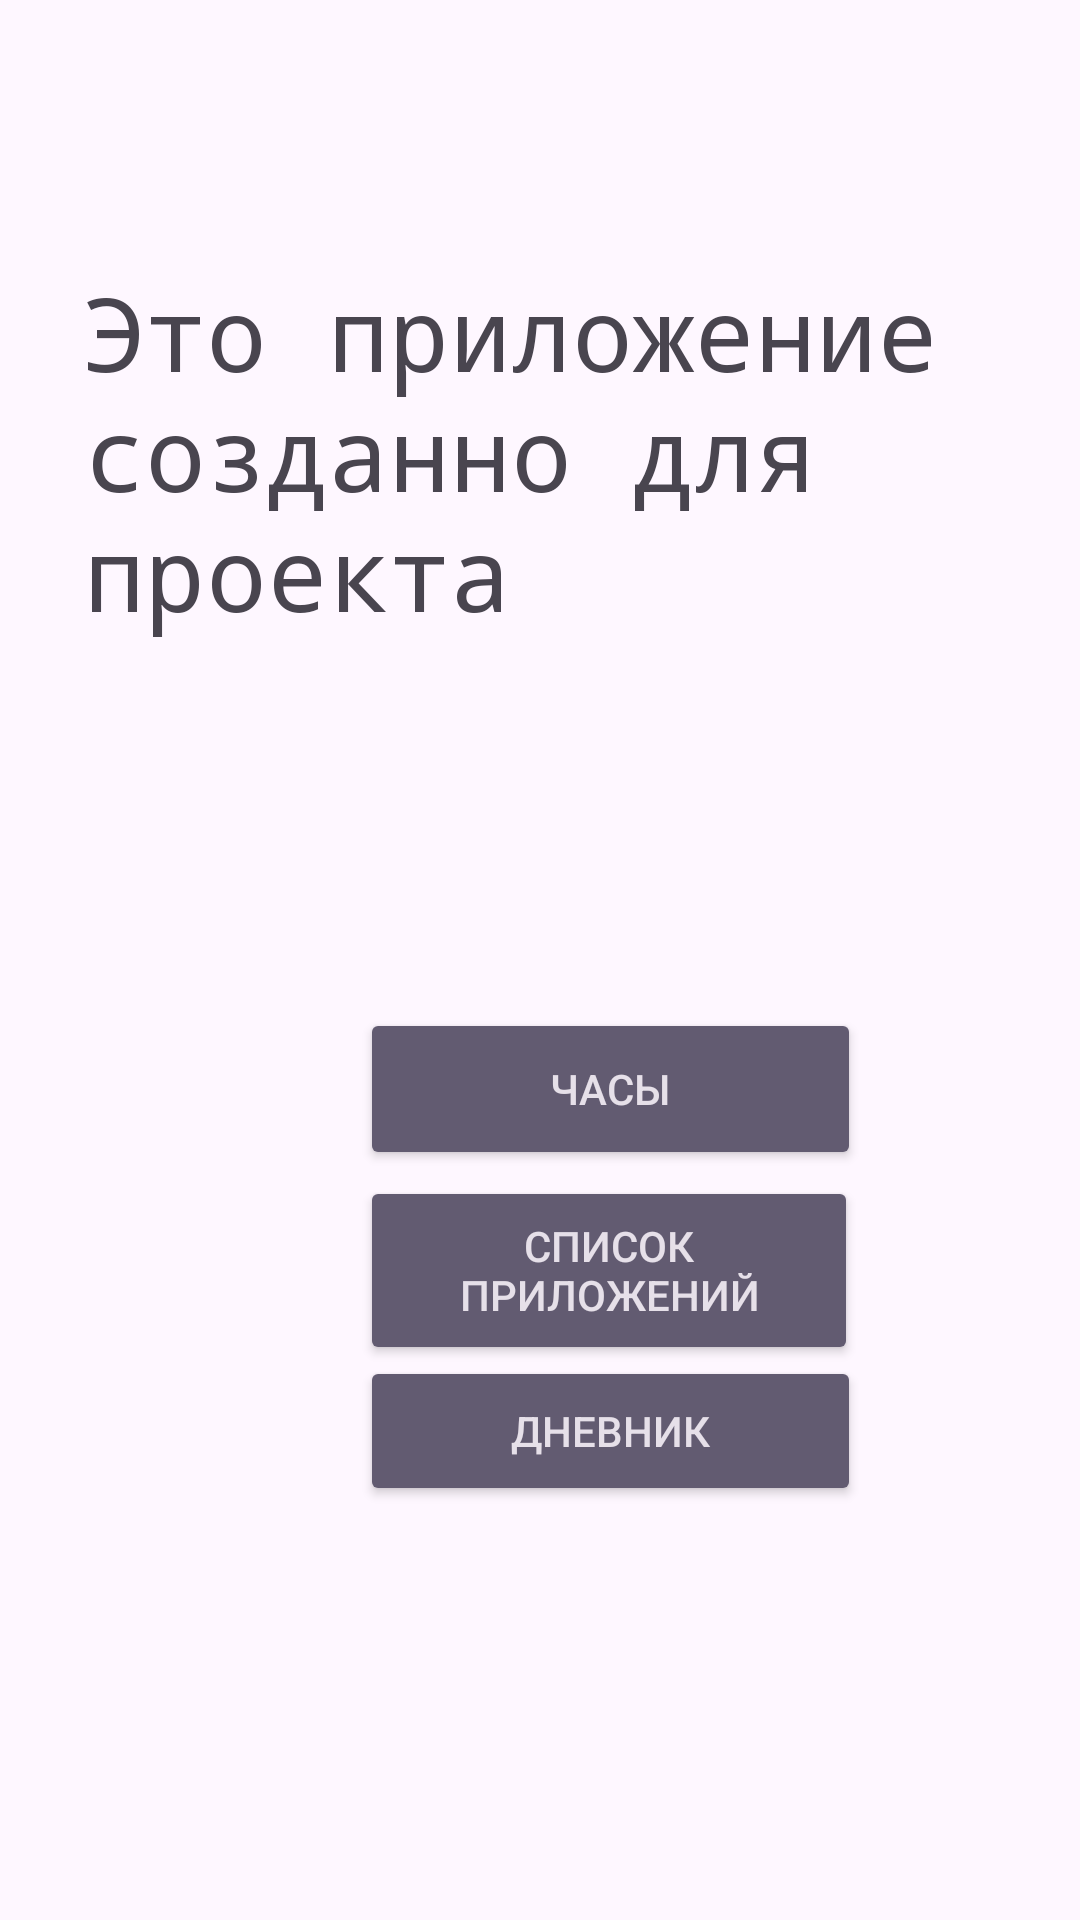

Reconstruct the res/layout file that produces this screen, plus the resources it refers to.
<!-- AndroidManifest.xml: application theme Theme.Allin_Android -->
<!-- res/layout/activity_main.xml -->
<?xml version="1.0" encoding="utf-8"?>
<androidx.constraintlayout.widget.ConstraintLayout xmlns:android="http://schemas.android.com/apk/res/android"
    xmlns:app="http://schemas.android.com/apk/res-auto"
    xmlns:tools="http://schemas.android.com/tools"
    android:layout_width="match_parent"
    android:layout_height="match_parent"
    tools:context=".MainActivity">

    <Button
        android:id="@+id/button"
        style="@style/Widget.AppCompat.Button.Colored"
        android:layout_width="167dp"
        android:layout_height="54dp"
        android:layout_marginStart="120dp"
        android:layout_marginTop="336dp"
        android:onClick="clock_activ"
        android:text="@string/But1"
        app:layout_constraintStart_toStartOf="parent"
        app:layout_constraintTop_toTopOf="parent" />

    <Button
        android:id="@+id/button2"
        style="@style/Widget.AppCompat.Button.Colored"
        android:layout_width="167dp"
        android:layout_height="50dp"
        android:layout_marginStart="120dp"
        android:layout_marginTop="452dp"
        android:onClick="dnevnik_activ"
        android:text="@string/But2"
        app:layout_constraintStart_toStartOf="parent"
        app:layout_constraintTop_toTopOf="parent" />

    <Button
        android:id="@+id/button3"
        style="@style/Widget.AppCompat.Button.Colored"
        android:layout_width="166dp"
        android:layout_height="63dp"
        android:layout_marginStart="120dp"
        android:layout_marginTop="392dp"
        android:onClick="app_list_activ"
        android:text="@string/But3"
        app:layout_constraintStart_toStartOf="parent"
        app:layout_constraintTop_toTopOf="parent" />

    <TextView
        android:id="@+id/textView"
        android:layout_width="348dp"
        android:layout_height="140dp"
        android:layout_marginStart="28dp"
        android:layout_marginTop="88dp"
        android:fontFamily="monospace"
        android:text="@string/Name"
        android:textSize="34sp"
        app:layout_constraintStart_toStartOf="parent"
        app:layout_constraintTop_toTopOf="parent" />

</androidx.constraintlayout.widget.ConstraintLayout>
<!-- resources referenced by this layout -->
<resources>
  <string name="But1">Часы</string>
  <string name="But2">Дневник</string>
  <string name="But3">Список приложений</string>
  <string name="Name">Это приложение созданно для проекта</string>
  <style name="Theme.Allin_Android" parent="Base.Theme.Allin_Android" />
  <style name="Base.Theme.Allin_Android" parent="Theme.Material3.DayNight.NoActionBar">
          
          
      </style>
</resources>
